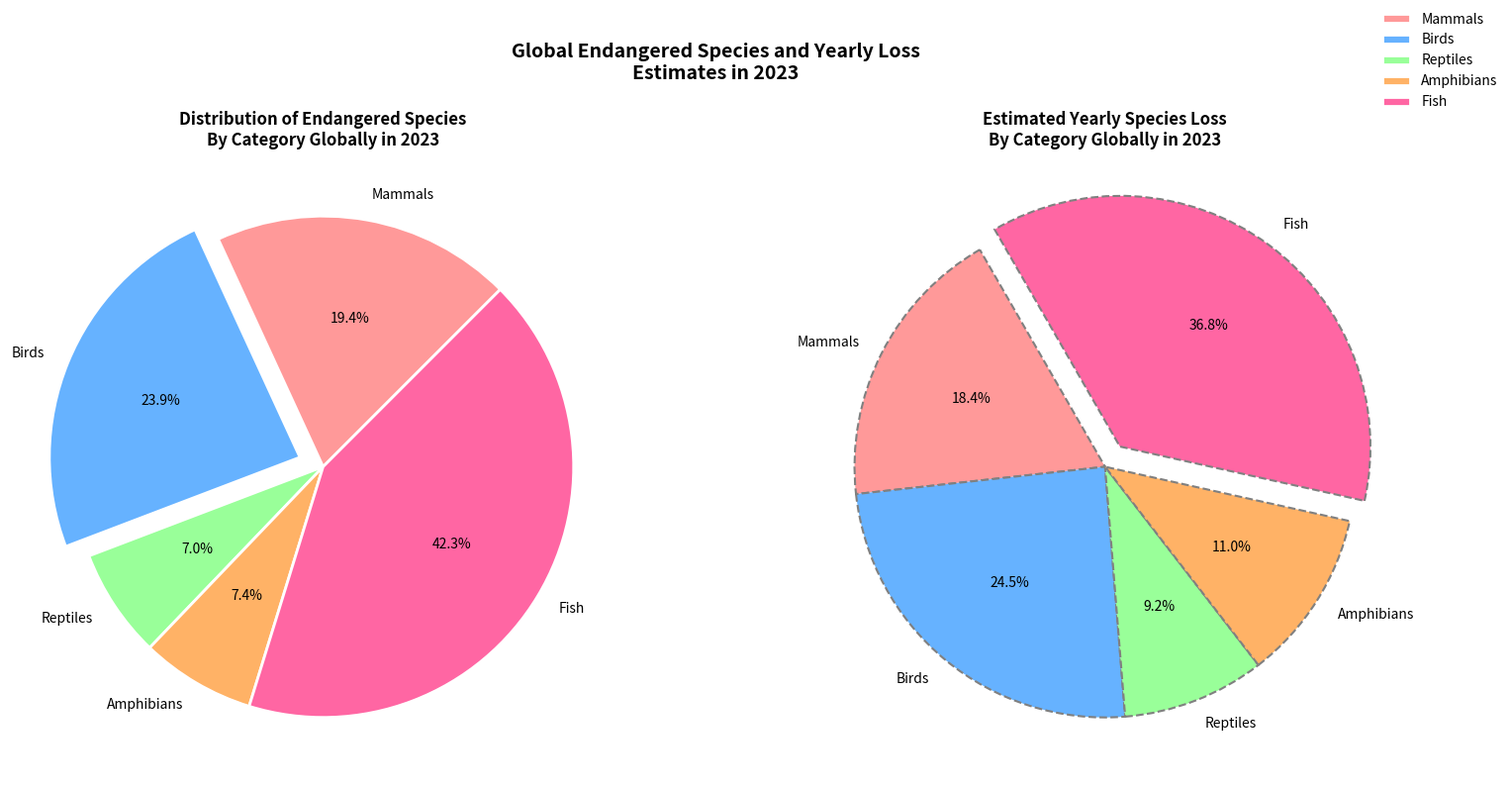

Python code for this plot:
import matplotlib.pyplot as plt
import numpy as np

# Define the data for worldwide endangered species by category
species_categories = ['Mammals', 'Birds', 'Reptiles', 'Amphibians', 'Fish']
number_of_species = [550, 679, 200, 210, 1200]
species_lost_per_year = [30, 40, 15, 18, 60]
colors = ['#FF9999', '#66B2FF', '#99FF99', '#FFB266', '#FF66A3']

# Create two pie charts
fig, (ax1, ax2) = plt.subplots(1, 2, figsize=(16, 8))

# Use different stylistic elements
ax1.pie(
    number_of_species, 
    labels=species_categories, 
    autopct='%1.1f%%', 
    startangle=45, 
    colors=colors, 
    wedgeprops={'edgecolor': 'white', 'linewidth': 2}, # change border color and width
    explode=[0, 0.1, 0, 0, 0]  # explode second segment randomly
)
ax1.set_title('Distribution of Endangered Species\nBy Category Globally in 2023', fontsize=12, fontweight='bold')

ax2.pie(
    species_lost_per_year, 
    labels=species_categories, 
    autopct='%1.1f%%', 
    startangle=120, 
    colors=colors, 
    wedgeprops={'edgecolor': 'gray', 'linestyle': '--', 'linewidth': 1.5}, # change edge style
    explode=[0.1 if i == max(species_lost_per_year) else 0 for i in species_lost_per_year]
)
ax2.set_title('Estimated Yearly Species Loss\nBy Category Globally in 2023', fontsize=12, fontweight='bold')

plt.grid(visible=True, which='both', axis='x', color='gray', linestyle=':', linewidth=0.5)  # Add grid
fig.legend(['Mammals', 'Birds', 'Reptiles', 'Amphibians', 'Fish'], loc='upper right', fontsize=10, frameon=False) # random styling for legend

fig.suptitle('Global Endangered Species and Yearly Loss\nEstimates in 2023', fontsize=14, fontweight='bold', y=0.95)

plt.tight_layout(rect=[0, 0, 1, 0.92])
plt.show()
